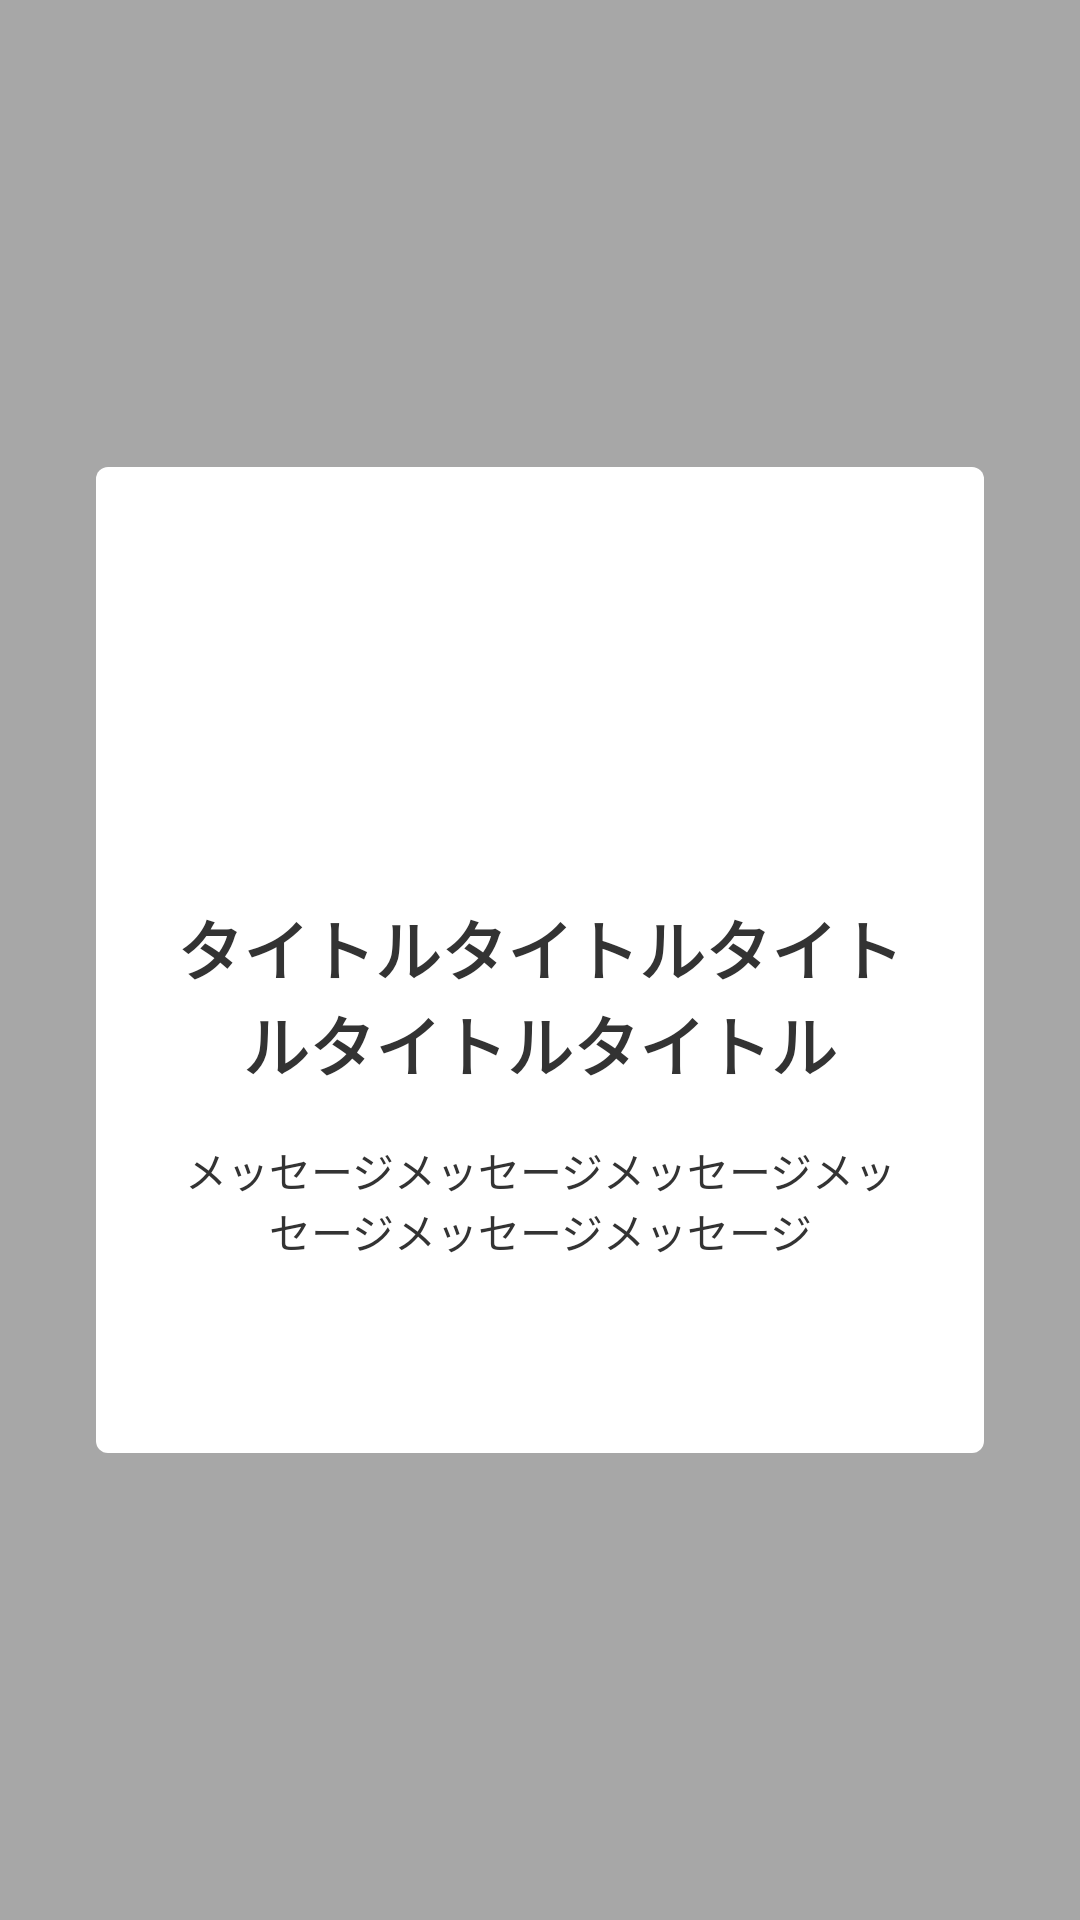

Here is an Android app screen rendered from its layout file. Give the layout XML and the strings, colors and styles it references.
<!-- AndroidManifest.xml: application theme Theme.PricetarPartner -->
<!-- res/layout/fragment_dialog.xml -->
<?xml version="1.0" encoding="utf-8"?>
<FrameLayout xmlns:android="http://schemas.android.com/apk/res/android"
    android:layout_width="match_parent"
    android:layout_height="match_parent"
    android:id="@+id/rootLayout"
    android:clickable="true">

    <View
        android:layout_width="match_parent"
        android:layout_height="match_parent"
        android:background="#5000"/>

    <LinearLayout
        android:layout_width="match_parent"
        android:layout_height="wrap_content"
        android:orientation="vertical"
        android:background="@drawable/shape_dialog_background"
        android:layout_marginLeft="32dp"
        android:layout_marginRight="32dp"
        android:layout_gravity="center_vertical">

        <View
            android:layout_width="1dp"
            android:layout_height="32dp"/>
        <ImageView
            android:id="@+id/dialogImageView"
            android:layout_width="80dp"
            android:layout_height="80dp"
            android:src="@drawable/dialog_success"
            android:layout_gravity="center_horizontal"/>
        <TextView
            android:id="@+id/titleTextView"
            android:layout_width="match_parent"
            android:layout_height="wrap_content"
            android:text="タイトルタイトルタイトルタイトルタイトル"
            android:textSize="22dp"
            android:textStyle="bold"
            android:textColor="#333"
            android:gravity="center_horizontal"
            android:textAlignment="center"
            android:layout_marginTop="32dp"
            android:layout_marginLeft="20dp"
            android:layout_marginRight="20dp"/>
        <TextView
            android:id="@+id/messageTextView"
            android:layout_width="match_parent"
            android:layout_height="wrap_content"
            android:text="メッセージメッセージメッセージメッセージメッセージメッセージ"
            android:textSize="14dp"
            android:textColor="#333"
            android:gravity="center_horizontal"
            android:layout_marginTop="16dp"
            android:layout_marginLeft="20dp"
            android:layout_marginRight="20dp"/>

        <LinearLayout
            android:id="@+id/dialogActionBaseLayout"
            android:layout_width="match_parent"
            android:layout_height="wrap_content"
            android:layout_marginTop="32dp"
            android:layout_marginBottom="32dp"
            android:layout_marginLeft="32dp"
            android:layout_marginRight="32dp"
            android:orientation="vertical"/>
    </LinearLayout>

</FrameLayout>
<!-- resources referenced by this layout -->
<resources>
  <!-- drawable shape_dialog_background (drawable) -->
  <?xml version="1.0" encoding="utf-8"?>
  <shape xmlns:android="http://schemas.android.com/apk/res/android"
      android:shape="rectangle"
      android:layout_width="match_parent"
      android:layout_height="match_parent">
  
      <solid android:color="#fff" />
      <corners android:radius="4dp" />
  </shape>
  <style name="Theme.PricetarPartner" parent="Theme.AppCompat.Light.NoActionBar">
          
          <item name="colorPrimary">@color/purple_500</item>
          <item name="colorPrimaryVariant">@color/purple_700</item>
          <item name="colorOnPrimary">@color/white</item>
          
          <item name="colorSecondary">@color/teal_200</item>
          <item name="colorSecondaryVariant">@color/teal_700</item>
          <item name="colorOnSecondary">@color/black</item>
          
          <item name="android:statusBarColor" tools:targetApi="l">?attr/colorPrimaryVariant</item>
          
      </style>
  <!-- not gathered from this repository: default colours our renderer supplied (Android Studio template values) -->
  <color name="purple_500">#FF6200EE</color>
  <color name="purple_700">#FF3700B3</color>
  <color name="teal_200">#FF03DAC5</color>
  <color name="teal_700">#FF018786</color>
  <color name="black">#FF000000</color>
  <color name="white">#FFFFFFFF</color>
</resources>
